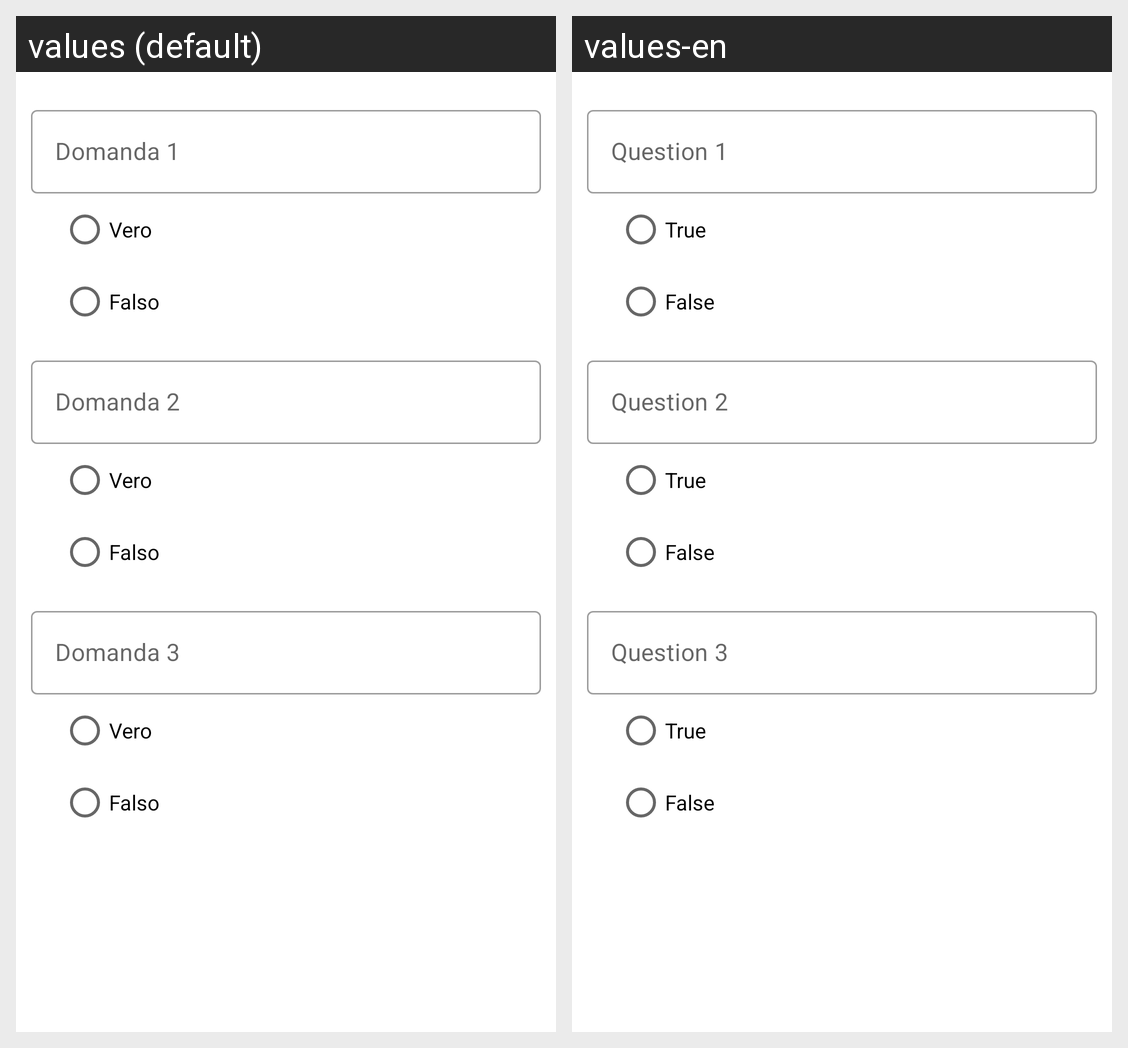

Strings drawn on this Android screen and how each of the app's shown locales translates them:
Android screen res/layout/fragment_add_quiz.xml rendered under 2 locales, left to right: values (default), values-en. Device: Nexus 5 (rendered at 1080×1920; each locale shown at half size, 540×960, under a caption strip naming it); theme Theme.Eculture.
Strings drawn on this screen, with the default value and each locale's value (text and hints the layout hard-codes, and strings that could not be matched under every locale, appear in the picture but are not listed):

minigame_quest_1
  values: Domanda 1
  values-en: Question 1

minigame_true
  values: Vero
  values-en: True

minigame_false
  values: Falso
  values-en: False

minigame_quest_2
  values: Domanda 2
  values-en: Question 2

minigame_quest_3
  values: Domanda 3
  values-en: Question 3
